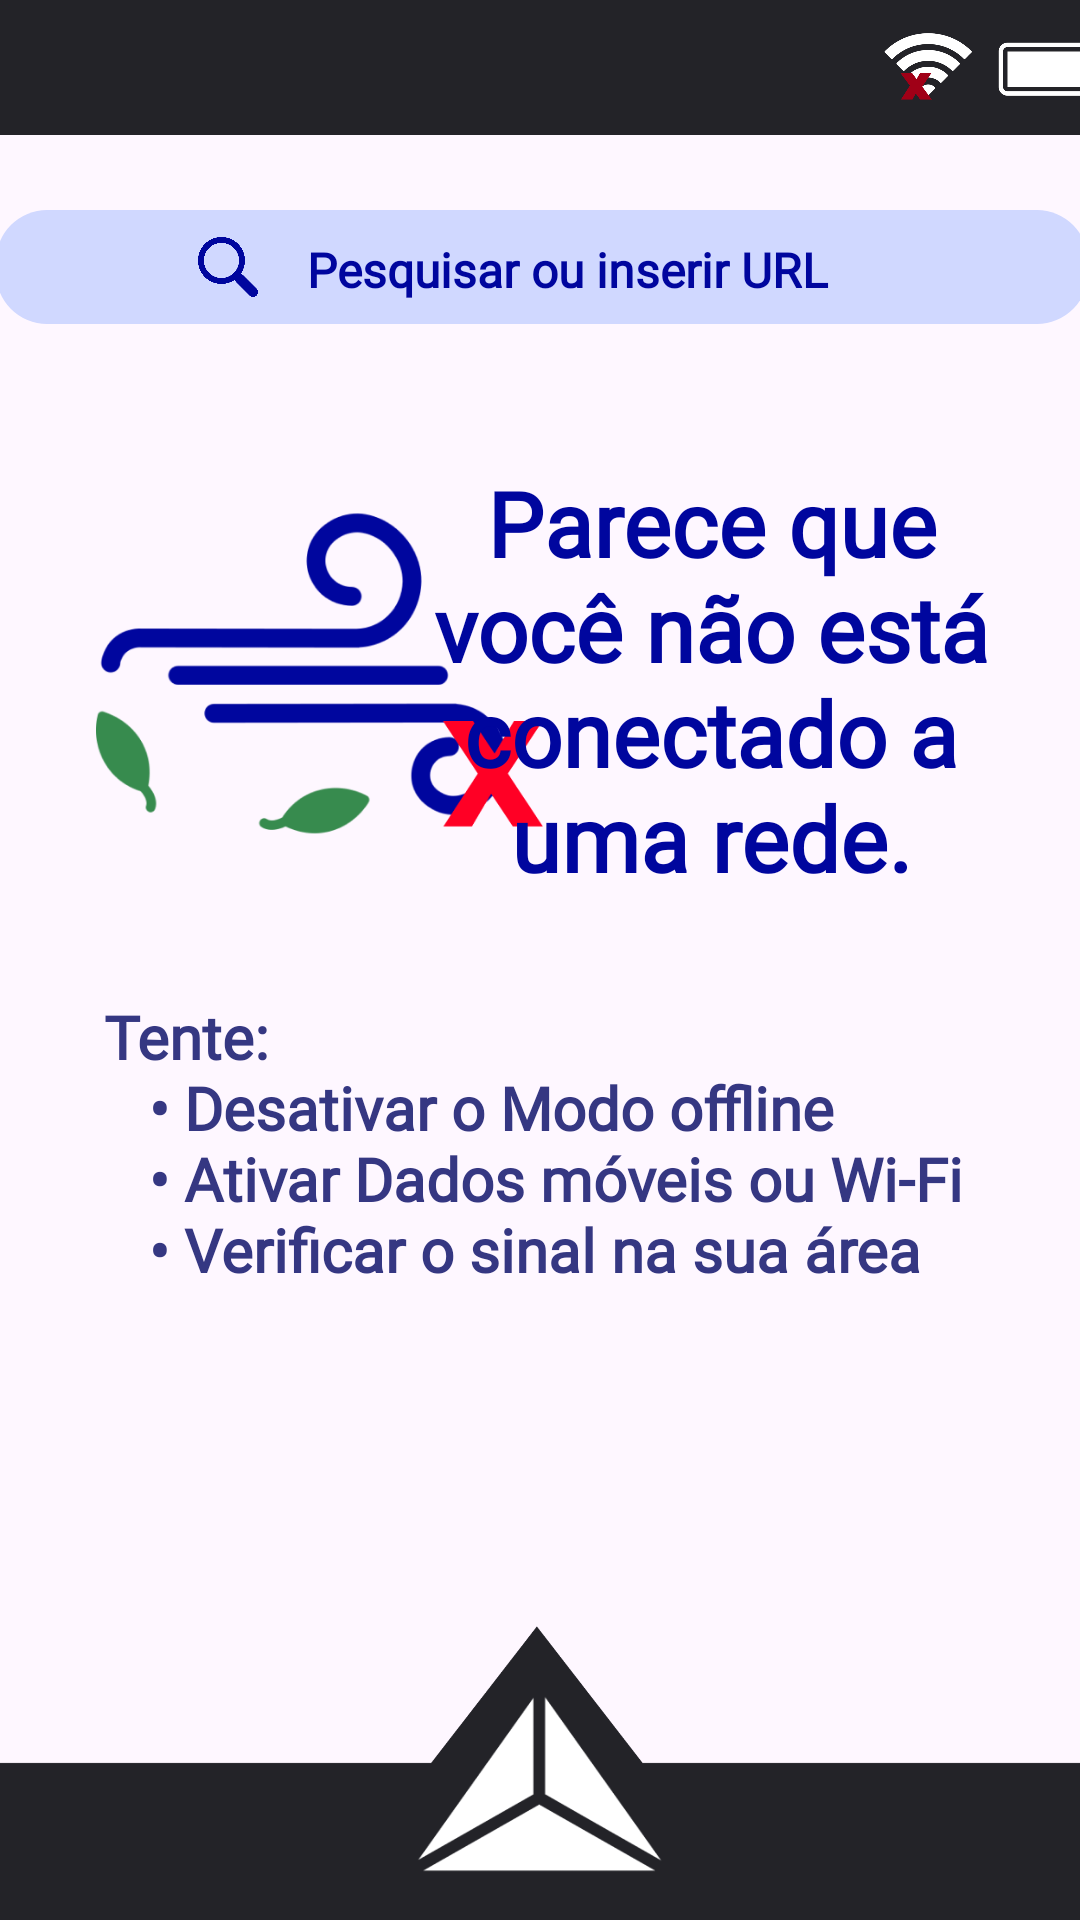

The Android layout XML behind this screen, and the referenced resources:
<!-- AndroidManifest.xml: application theme Theme.Teste -->
<!-- res/layout/actnavegador.xml -->
<?xml version="1.0" encoding="utf-8"?>
<androidx.constraintlayout.widget.ConstraintLayout xmlns:android="http://schemas.android.com/apk/res/android"
    xmlns:app="http://schemas.android.com/apk/res-auto"
    xmlns:tools="http://schemas.android.com/tools"
    android:layout_width="match_parent"
    android:layout_height="match_parent"
    tools:context=".NavegadorAct">

    <TextView
        android:id="@+id/textView35"
        android:layout_width="364dp"
        android:layout_height="38dp"
        android:layout_marginTop="25dp"
        android:background="@drawable/searchbox"
        android:fontFamily="@font/libre_franklin_semibold"
        android:paddingLeft="25dp"
        android:paddingTop="9dp"
        android:text="@string/internettext3"
        android:textAlignment="center"
        android:textColor="#00069E"
        android:textSize="16sp"
        app:layout_constraintEnd_toEndOf="parent"
        app:layout_constraintHorizontal_bias="0.489"
        app:layout_constraintStart_toStartOf="parent"
        app:layout_constraintTop_toBottomOf="@+id/imageView3" />

    <ImageView
        android:id="@+id/imageView3"
        android:layout_width="415dp"
        android:layout_height="45dp"
        app:layout_constraintBottom_toBottomOf="parent"
        app:layout_constraintEnd_toEndOf="parent"
        app:layout_constraintHorizontal_bias="0.629"
        app:layout_constraintStart_toStartOf="parent"
        app:layout_constraintTop_toTopOf="parent"
        app:layout_constraintVertical_bias="0.0"
        app:srcCompat="@drawable/barrasuperior" />

    <ImageView
        android:id="@+id/imageView4"
        android:layout_width="412dp"
        android:layout_height="98dp"
        android:layout_alignParentLeft="true"
        android:layout_alignParentTop="true"
        app:layout_constraintBottom_toBottomOf="parent"
        app:layout_constraintEnd_toEndOf="parent"
        app:layout_constraintHorizontal_bias="0.526"
        app:layout_constraintStart_toStartOf="parent"
        app:layout_constraintTop_toTopOf="@+id/imageView"
        app:layout_constraintVertical_bias="1.0"
        app:srcCompat="@drawable/barrainferior"
        tools:ignore="MissingConstraints" />

    <ImageButton
        android:id="@+id/btnmenu2"
        android:layout_width="84dp"
        android:layout_height="60dp"
        android:layout_alignParentLeft="true"
        android:layout_alignParentTop="true"
        android:layout_marginBottom="2dp"
        android:background="@drawable/btnmenu"
        app:layout_constraintBottom_toBottomOf="parent"
        app:layout_constraintEnd_toEndOf="parent"
        app:layout_constraintStart_toStartOf="parent"
        app:layout_constraintTop_toTopOf="parent"
        app:layout_constraintVertical_bias="0.977" />

    <ImageView
        android:id="@+id/imageView10"
        android:layout_width="149dp"
        android:layout_height="129dp"
        android:layout_marginStart="27dp"
        android:layout_marginTop="52dp"
        android:src="@drawable/imgseminternet"
        app:layout_constraintEnd_toEndOf="parent"
        app:layout_constraintHorizontal_bias="0.028"
        app:layout_constraintStart_toStartOf="parent"
        app:layout_constraintTop_toBottomOf="@+id/textView35"
        app:srcCompat="@drawable/imgseminternet" />

    <TextView
        android:id="@+id/textView"
        android:layout_width="wrap_content"
        android:layout_height="wrap_content"
        android:layout_marginTop="43dp"
        android:fontFamily="@font/libre_franklin_semibold"
        android:text="@string/internettext2"
        android:textColor="#353782"
        android:textSize="20sp"
        app:layout_constraintEnd_toEndOf="parent"
        app:layout_constraintHorizontal_bias="0.509"
        app:layout_constraintStart_toStartOf="parent"
        app:layout_constraintTop_toBottomOf="@+id/imageView10" />

    <TextView
        android:id="@+id/textpsmsg"
        android:layout_width="206dp"
        android:layout_height="145dp"
        android:layout_marginTop="46dp"
        android:layout_marginEnd="20dp"
        android:fontFamily="@font/libre_franklin_bold"
        android:text="@string/internettext1"
        android:textAlignment="center"
        android:textColor="#00069E"
        android:textSize="30sp"
        app:layout_constraintEnd_toEndOf="parent"
        app:layout_constraintHorizontal_bias="1.0"
        app:layout_constraintStart_toEndOf="@+id/imageView10"
        app:layout_constraintTop_toBottomOf="@+id/textView35" />

    <ImageView
        android:id="@+id/imageView9"
        android:layout_width="20dp"
        android:layout_height="20dp"
        app:layout_constraintBottom_toBottomOf="@+id/textView35"
        app:layout_constraintEnd_toEndOf="@+id/textView35"
        app:layout_constraintHorizontal_bias="0.197"
        app:layout_constraintStart_toStartOf="@+id/textView35"
        app:layout_constraintTop_toTopOf="@+id/textView35"
        app:srcCompat="@drawable/iconlupa" />
</androidx.constraintlayout.widget.ConstraintLayout>
<!-- resources referenced by this layout -->
<resources>
  <!-- drawable barrainferior: png bitmap (drawable, 10241 bytes) -->
  <!-- drawable barrasuperior: png bitmap (drawable, 33485 bytes) -->
  <!-- drawable btnmenu: png bitmap (drawable, 6755 bytes) -->
  <!-- drawable iconlupa: png bitmap (drawable, 31597 bytes) -->
  <!-- drawable imgseminternet: png bitmap (drawable, 21429 bytes) -->
  <!-- drawable searchbox (drawable) -->
  <?xml version="1.0" encoding="utf-8"?>
  <selector xmlns:android="http://schemas.android.com/apk/res/android">
      <item>
          <shape android:shape="rectangle">
              <solid android:color="#D0D8FF"/>
              <corners android:radius="17dp"/>
              <padding android:bottom="8dp" android:left="8dp" android:right="8dp" android:top="8dp"/>
          </shape>
      </item>
  </selector>
  <string name="internettext1"><b>Parece que você não está conectado a uma rede.</b></string>
  <string name="internettext2">"<b>Tente: \n   • Desativar o Modo offline \n   • Ativar Dados móveis ou Wi-Fi \n   • Verificar o sinal na sua área</b>"</string>
  <string name="internettext3"><b>Pesquisar ou inserir URL</b></string>
  <style name="Theme.Teste" parent="Base.Theme.Teste" />
  <style name="Base.Theme.Teste" parent="Theme.Material3.DayNight.NoActionBar">
      </style>
</resources>
